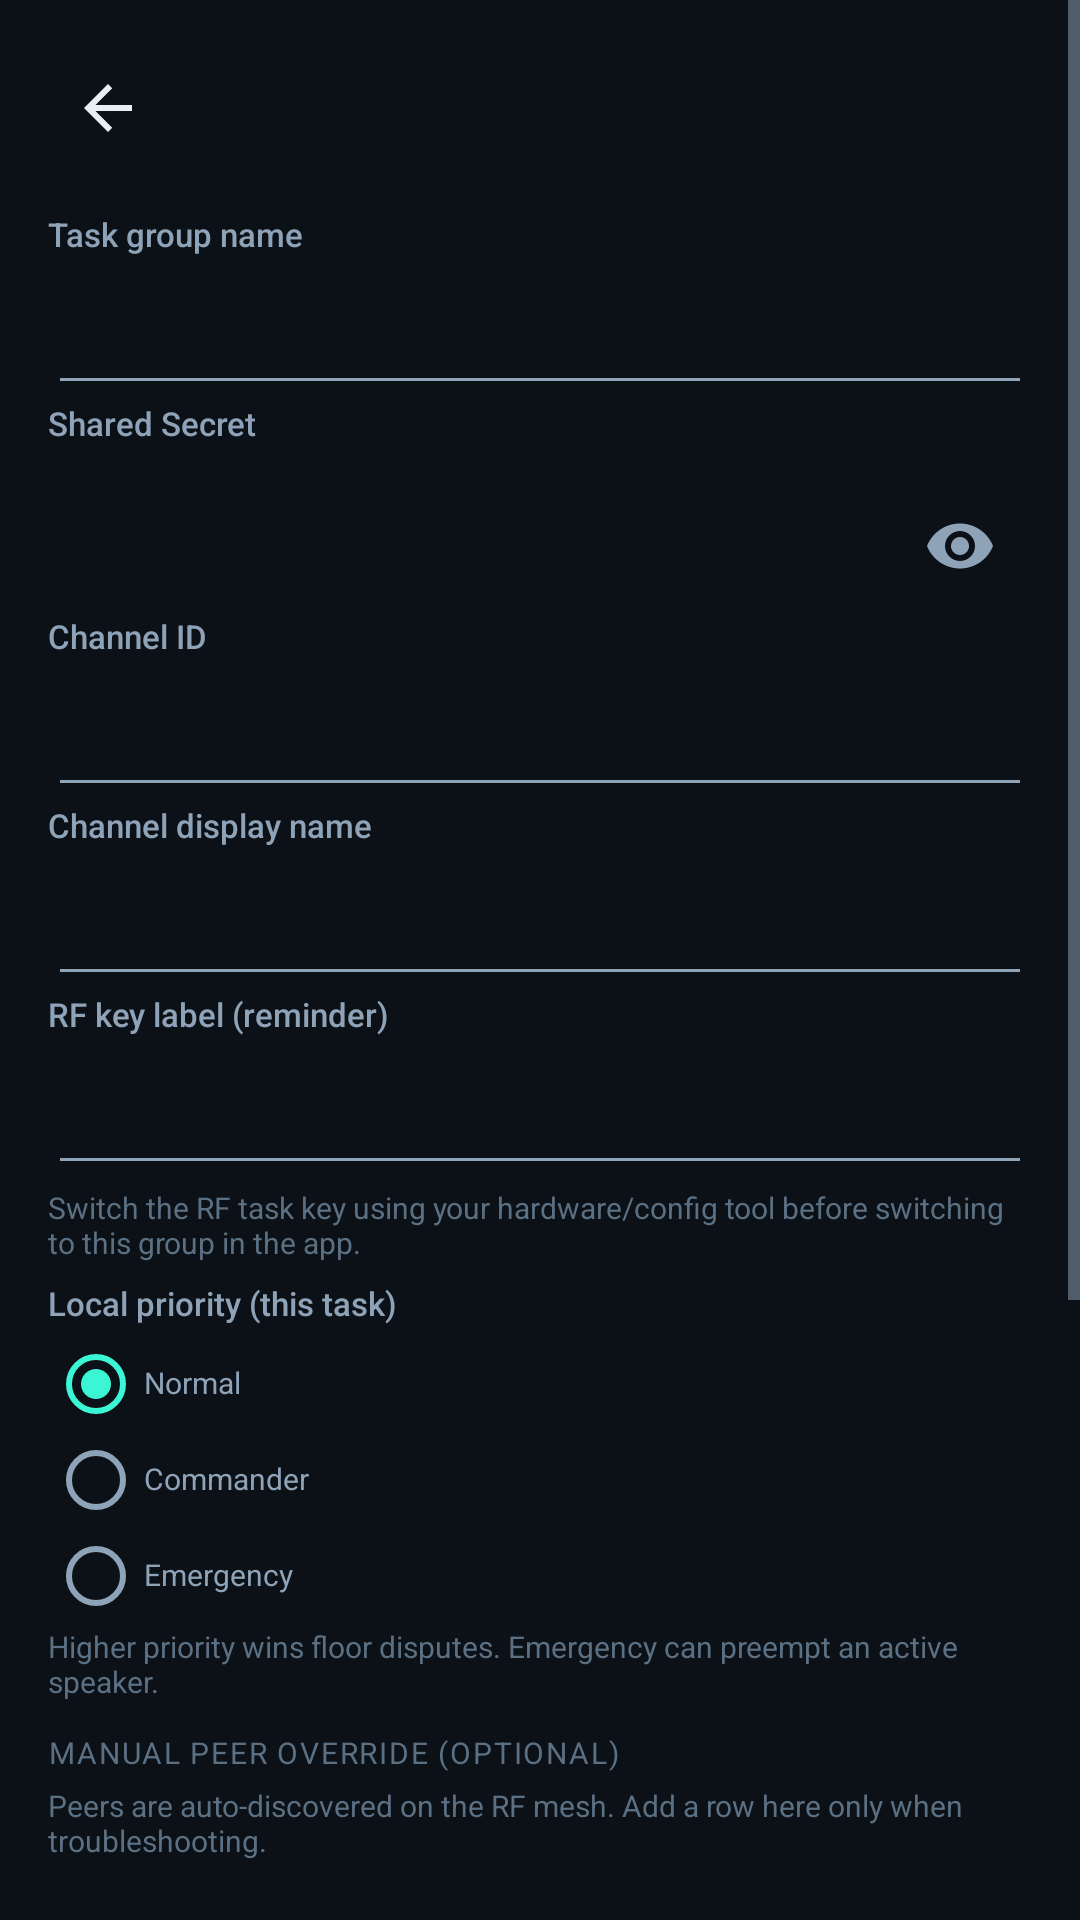

Write the Android layout XML for this screen, with the resource values it uses.
<!-- AndroidManifest.xml: application theme Theme.Talkback -->
<!-- res/layout/fragment_task_profile_edit.xml -->
<?xml version="1.0" encoding="utf-8"?>
<ScrollView xmlns:android="http://schemas.android.com/apk/res/android"
    xmlns:app="http://schemas.android.com/apk/res-auto"
    android:layout_width="match_parent"
    android:layout_height="match_parent"
    android:background="@color/tb_bg"
    android:fillViewport="true">

    <LinearLayout
        android:layout_width="match_parent"
        android:layout_height="wrap_content"
        android:orientation="vertical"
        android:padding="@dimen/settings_subpage_padding">

        <include layout="@layout/include_settings_toolbar" />

        <TextView
            style="@style/SettingsFieldLabel"
            android:layout_marginTop="4dp"
            android:text="@string/task_profile_name_label" />

        <EditText
            android:id="@+id/inputProfileName"
            style="@style/SettingsEditText"
            android:importantForAutofill="no" />

        <TextView
            style="@style/SettingsFieldLabel"
            android:text="@string/settings_shared_secret_label" />

        <com.google.android.material.textfield.TextInputLayout
            style="@style/SettingsEditTextPasswordLayout"
            app:endIconContentDescription="@string/settings_toggle_secret_visibility">

            <com.google.android.material.textfield.TextInputEditText
                android:id="@+id/inputProfileSecret"
                style="@style/SettingsTextInputEditText"
                android:layout_width="match_parent"
                android:layout_height="wrap_content"
                android:importantForAutofill="no"
                android:inputType="textPassword" />
        </com.google.android.material.textfield.TextInputLayout>

        <TextView
            style="@style/SettingsFieldLabel"
            android:text="@string/task_profile_channel_id_label" />

        <EditText
            android:id="@+id/inputProfileChannelId"
            style="@style/SettingsEditText"
            android:importantForAutofill="no" />

        <TextView
            style="@style/SettingsFieldLabel"
            android:text="@string/task_profile_channel_name_label" />

        <EditText
            android:id="@+id/inputProfileChannelName"
            style="@style/SettingsEditText"
            android:importantForAutofill="no" />

        <TextView
            style="@style/SettingsFieldLabel"
            android:text="@string/task_profile_rf_key_label" />

        <EditText
            android:id="@+id/inputProfileRfKeyLabel"
            style="@style/SettingsEditText"
            android:importantForAutofill="no" />

        <TextView
            style="@style/SettingsHintText"
            android:layout_width="match_parent"
            android:layout_height="wrap_content"
            android:layout_marginTop="2dp"
            android:text="@string/task_profile_rf_key_hint" />

        <TextView
            style="@style/SettingsFieldLabel"
            android:layout_marginTop="8dp"
            android:text="@string/task_profile_priority_label" />

        <RadioGroup
            android:id="@+id/groupProfilePriority"
            android:layout_width="match_parent"
            android:layout_height="wrap_content"
            android:orientation="vertical">

            <RadioButton
                android:id="@+id/radioPriorityNormal"
                style="@style/SettingsPriorityOption"
                android:layout_width="match_parent"
                android:layout_height="wrap_content"
                android:checked="true"
                android:text="@string/task_profile_priority_normal" />

            <RadioButton
                android:id="@+id/radioPriorityDispatch"
                style="@style/SettingsPriorityOption"
                android:layout_width="match_parent"
                android:layout_height="wrap_content"
                android:text="@string/task_profile_priority_dispatch" />

            <RadioButton
                android:id="@+id/radioPriorityEmergency"
                style="@style/SettingsPriorityOption"
                android:layout_width="match_parent"
                android:layout_height="wrap_content"
                android:text="@string/task_profile_priority_emergency" />
        </RadioGroup>

        <TextView
            style="@style/SettingsHintText"
            android:layout_width="match_parent"
            android:layout_height="wrap_content"
            android:layout_marginTop="2dp"
            android:text="@string/task_profile_priority_hint" />

        <TextView
            style="@style/SettingsSectionLabel"
            android:layout_marginTop="12dp"
            android:text="@string/task_profile_manual_peers_section" />

        <include
            android:id="@+id/manualPeerEditor"
            layout="@layout/include_manual_peer_editor" />

        <Button
            android:id="@+id/btnSaveProfile"
            style="@style/SettingsPrimaryButton"
            android:layout_width="match_parent"
            android:layout_height="wrap_content"
            android:layout_marginTop="16dp"
            android:text="@string/settings_save" />
    </LinearLayout>
</ScrollView>
<!-- res/layout/include_settings_toolbar.xml (included above) -->
<?xml version="1.0" encoding="utf-8"?>
<LinearLayout xmlns:android="http://schemas.android.com/apk/res/android"
    android:layout_width="match_parent"
    android:layout_height="wrap_content"
    android:gravity="center_vertical"
    android:orientation="horizontal"
    android:paddingBottom="12dp">

    <ImageButton
        android:id="@+id/btnSettingsBack"
        android:layout_width="40dp"
        android:layout_height="40dp"
        android:background="?attr/selectableItemBackgroundBorderless"
        android:contentDescription="@string/cd_settings_back"
        android:padding="8dp"
        android:src="@drawable/ic_settings_back" />

    <TextView
        android:id="@+id/txtSettingsTitle"
        android:layout_width="0dp"
        android:layout_height="wrap_content"
        android:layout_marginStart="4dp"
        android:layout_weight="1"
        android:textColor="@color/tb_text_primary"
        android:fontFamily="sans-serif"
        android:includeFontPadding="false"
        android:textSize="@dimen/settings_page_title_text_size" />
</LinearLayout>
<!-- res/layout/include_manual_peer_editor.xml (included above) -->
<?xml version="1.0" encoding="utf-8"?>
<LinearLayout xmlns:android="http://schemas.android.com/apk/res/android"
    android:layout_width="match_parent"
    android:layout_height="wrap_content"
    android:orientation="vertical">

    <TextView
        android:id="@+id/txtManualPeersHint"
        style="@style/SettingsHintText"
        android:layout_width="match_parent"
        android:layout_height="wrap_content"
        android:paddingBottom="6dp"
        android:text="@string/settings_peers_hint" />

    <EditText
        android:id="@+id/inputPeerModuleId"
        style="@style/SettingsEditText"
        android:hint="@string/settings_hint_peer_module_id"
        android:importantForAutofill="no"
        android:inputType="textCapCharacters" />

    <EditText
        android:id="@+id/inputPeerHost"
        style="@style/SettingsEditText"
        android:hint="@string/settings_hint_peer_host"
        android:importantForAutofill="no"
        android:inputType="textNoSuggestions" />

    <EditText
        android:id="@+id/inputPeerPort"
        style="@style/SettingsEditText"
        android:hint="@string/settings_hint_peer_port"
        android:importantForAutofill="no"
        android:inputType="number" />

    <Button
        android:id="@+id/btnAddPeer"
        style="@style/SettingsOutlinedButton"
        android:layout_width="match_parent"
        android:layout_height="wrap_content"
        android:layout_marginTop="4dp"
        android:text="@string/settings_peer_add" />

    <TextView
        android:id="@+id/txtPeersEmpty"
        style="@style/SettingsHintText"
        android:layout_width="match_parent"
        android:layout_height="wrap_content"
        android:paddingTop="8dp"
        android:text="@string/settings_peers_empty" />

    <LinearLayout
        android:id="@+id/containerPeerList"
        android:layout_width="match_parent"
        android:layout_height="wrap_content"
        android:orientation="vertical"
        android:paddingTop="4dp" />

    <TextView
        android:id="@+id/btnToggleAdvanced"
        style="@style/SettingsRowTitle"
        android:layout_width="wrap_content"
        android:layout_height="wrap_content"
        android:layout_marginTop="12dp"
        android:background="?attr/selectableItemBackground"
        android:paddingVertical="8dp"
        android:text="@string/settings_show_advanced" />

    <LinearLayout
        android:id="@+id/groupAdvanced"
        android:layout_width="match_parent"
        android:layout_height="wrap_content"
        android:orientation="vertical"
        android:visibility="gone">

        <TextView
            style="@style/SettingsSectionLabel"
            android:text="@string/settings_advanced_section" />

        <TextView
            style="@style/SettingsHintText"
            android:layout_width="match_parent"
            android:layout_height="wrap_content"
            android:paddingBottom="6dp"
            android:text="@string/settings_peers_json_advanced_hint" />

        <EditText
            android:id="@+id/inputStaticPeersJson"
            style="@style/SettingsEditText"
            android:hint="@string/settings_hint_static_peers"
            android:importantForAutofill="no"
            android:inputType="textMultiLine"
            android:minLines="3" />

        <Button
            android:id="@+id/btnImportPeersJson"
            style="@style/SettingsOutlinedButton"
            android:layout_width="match_parent"
            android:layout_height="wrap_content"
            android:text="@string/settings_import_peers_json" />
    </LinearLayout>
</LinearLayout>
<!-- resources referenced by this layout -->
<resources>
  <color name="tb_bg">#0B1117</color>
  <color name="tb_text_primary">#E8EEF4</color>
  <dimen name="settings_page_title_text_size">16sp</dimen>
  <dimen name="settings_subpage_padding">16dp</dimen>
  <string name="cd_settings_back">Back</string>
  <string name="settings_advanced_section">ADVANCED</string>
  <string name="settings_hint_peer_host">Remote IP, e.g. 192.168.1.102</string>
  <string name="settings_hint_peer_module_id">Remote module ID, e.g. M02</string>
  <string name="settings_hint_peer_port">Remote port, e.g. 50001</string>
  <string name="settings_hint_static_peers">Manual peer override (optional JSON)</string>
  <string name="settings_import_peers_json">Import from JSON</string>
  <string name="settings_peer_add">Add peer</string>
  <string name="settings_peers_empty">No manual peers. Auto-discovery is active.</string>
  <string name="settings_peers_hint">Peers are auto-discovered on the RF mesh. Add a row here only when troubleshooting.</string>
  <string name="settings_peers_json_advanced_hint">For bulk import/export by engineers. Normal operators should use the form above.</string>
  <string name="settings_save">Save</string>
  <string name="settings_shared_secret_label">Shared Secret</string>
  <string name="settings_show_advanced">Show advanced</string>
  <string name="settings_toggle_secret_visibility">Show or hide shared secret</string>
  <string name="task_profile_channel_id_label">Channel ID</string>
  <string name="task_profile_channel_name_label">Channel display name</string>
  <string name="task_profile_manual_peers_section">Manual peer override (optional)</string>
  <string name="task_profile_name_label">Task group name</string>
  <string name="task_profile_priority_dispatch">Commander</string>
  <string name="task_profile_priority_emergency">Emergency</string>
  <string name="task_profile_priority_hint">Higher priority wins floor disputes. Emergency can preempt an active speaker.</string>
  <string name="task_profile_priority_label">Local priority (this task)</string>
  <string name="task_profile_priority_normal">Normal</string>
  <string name="task_profile_rf_key_hint">Switch the RF task key using your hardware/config tool before switching to this group in the app.</string>
  <string name="task_profile_rf_key_label">RF key label (reminder)</string>
  <style name="SettingsHintText">
          <item name="android:fontFamily">sans-serif</item>
          <item name="android:includeFontPadding">false</item>
          <item name="android:textColor">@color/tb_text_muted</item>
          <item name="android:textSize">@dimen/settings_hint_text_size</item>
      </style>
  <style name="SettingsRowTitle">
          <item name="android:fontFamily">sans-serif</item>
          <item name="android:includeFontPadding">false</item>
          <item name="android:textColor">@color/tb_text_primary</item>
          <item name="android:textSize">@dimen/settings_row_title_text_size</item>
          <item name="android:textStyle">normal</item>
      </style>
  <color name="tb_text_muted">#5C7084</color>
  <dimen name="settings_input_text_size">12sp</dimen>
  <color name="tb_text_secondary">#8FA3B8</color>
  <dimen name="settings_hint_text_size">10sp</dimen>
  <dimen name="settings_button_text_size">12sp</dimen>
  <dimen name="settings_row_title_text_size">12sp</dimen>
  <dimen name="settings_section_label_text_size">10sp</dimen>
  <color name="tb_primary">#3AF6D4</color>
  <color name="tb_surface">#141C24</color>
  <style name="SettingsSwitch" parent="Widget.AppCompat.CompoundButton.Switch">
          <item name="android:showText">false</item>
          <item name="android:textColor">@color/tb_text_primary</item>
      </style>
  <style name="TalkbackButton" parent="Widget.MaterialComponents.Button">
          <item name="android:textAllCaps">false</item>
          <item name="cornerRadius">12dp</item>
      </style>
</resources>
